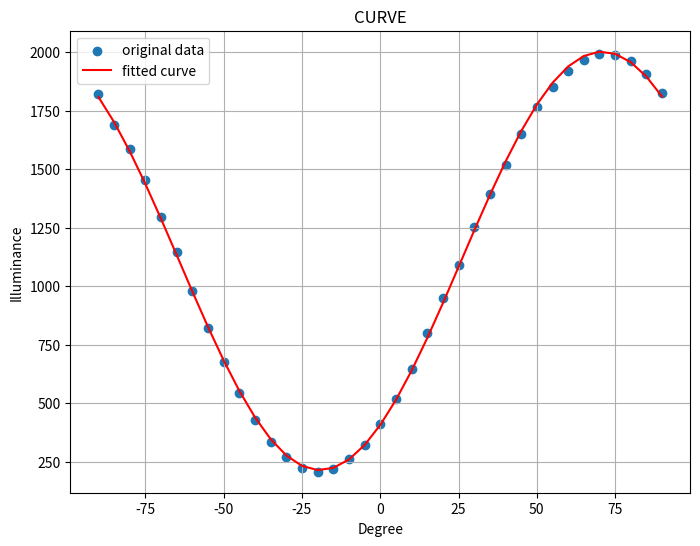

The script that saved this image:
import numpy as np
from scipy.optimize import minimize
import matplotlib.pyplot as plt

# 1. フィッティングする非線形関数を定義
def nonlinear_function(x, a, b, c, d):
    """
    フィッティングに使用する非線形関数を定義します。
    """
    return a * np.sin(b * (x + c)) + d

# 2. 残差平方和を計算する関数を定義
def residual_sum_of_squares(params, x_data, y_data):
    """
    残差平方和（Residual Sum of Squares）を計算する関数。
    この関数をminimizeが最小化します。
    """
    # paramsから各パラメータa, b, c, dを取り出す
    a, b, c, d = params
    # 予測値を計算
    y_predicted = nonlinear_function(x_data, a, b, c, d)
    # 残差（実測値と予測値の差）の2乗の和を返す
    return np.sum((y_data - y_predicted) ** 2)

# 3. データ
x_deg = np.array([90, 85, 80, 75, 70, 65, 60, 55, 50, 45, 40, 35, 30, 25, 20, 15, 10, 5, 0, -5, -10, -15, -20, -25, -30, -35, -40, -45, -50, -55, -60, -65, -70, -75, -80, -85, -90])
y_data = np.array([1825, 1908, 1965, 1990, 1992, 1968, 1922, 1851, 1768, 1650, 1520, 1396, 1252, 1090, 950, 799, 644, 518, 410, 322.3, 260.4, 216.9, 206.5, 221.1, 269.3, 331.6, 427, 544, 676, 822, 981, 1146, 1297, 1455, 1585, 1691, 1821])
x_data = np.radians(x_deg)

# 4. パラメータの初期値を設定
# minimizeは初期値から最適な解を探索するため、適切な初期値は重要です。
initial_params = [900, -1.0, 1.0, 1000]

# 5. minimizeを実行して、残差平方和が最小になるパラメータを探す
# args=(x_data, y_data) で、残差平方和を計算する関数に追加の引数を渡す
result = minimize(residual_sum_of_squares, initial_params, args=(x_data, y_data), method='L-BFGS-B')

# 6. 最適化されたパラメータを取得
# result.x には最適化されたパラメータの配列が格納されています。
a_fit, b_fit, c_fit, d_fit = result.x

dydx = np.gradient(y_data,x_data)
minimum = min(np.degrees(x_data[1:][dydx[1:] * dydx[:-1] < 0]))
x_divided = np.linspace(minimum - 5, minimum + 5, 100)
y_divided = a_fit * np.sin(b_fit * (x_divided - c_fit) + d_fit)
min_index = np.argmin(y_divided)
x_min = x_divided[min_index]
y = a_fit * np.sin(b_fit * (x_data - c_fit) + d_fit)
squares_sum = np.sum((y - y_data)**2)

print(f"推定されたパラメータ: a={a_fit:.5f}, b={b_fit:.5f}, c={c_fit:.5f}, d={d_fit:.5f}")
print(f"極小値 = {x_min:.5f}")
print(f"残差平方和 = {squares_sum:.5f}")

# 7. 結果をプロット
y_fit = nonlinear_function(x_data, a_fit, b_fit, c_fit, d_fit)

plt.figure(figsize=(8, 6))
plt.scatter(x_deg, y_data, label='original data')
plt.plot(x_deg, y_fit, color='red', label='fitted curve')
plt.title('CURVE')
plt.xlabel('Degree')
plt.ylabel('Illuminance')
plt.legend()
plt.grid(True)
plt.show()
